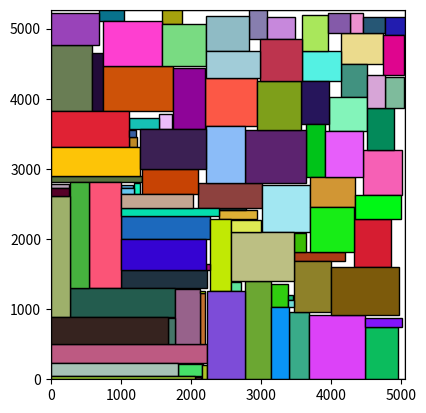

This chart was generated by the following Python code:
# NOTE old code, not cleaned up

# Input: 1) enclosing rectangle (W,H) 2) list of rectangle sizes (w,h)
# Output: list of positions (x,y) for rectangles or None

# IMPORTANT! For integers:
# DEFINE that (x,y) is in rectangle (x0,y0,w,h) iff 0 <= x-x0 < w and 0 <= y-y0 < h
#
# Note: during .pack we reuse the same bottom left again and again..
# could use some randomness (example to order or rects in) to break the left bottom..

import numpy as np
from math import *
import time
import matplotlib.pyplot as plt
import matplotlib.patches as patches

# following outline in https://github.com/TeamHypersomnia/rectpack2D/blob/master/README.md
def guillotine_pack_fast(W, H, wh_list, DEBUG=False):
    wh_scoring_desca = lambda wh: -np.sqrt(wh[0]*wh[1])   # descending area
    wh_scoring_descratio = lambda wh: np.min(wh, axis=0)/np.max(wh, axis=0)   # descending ratio
    wh_scoring_descss = lambda wh: -np.min(wh, axis=0)   # descending short side
    wh_scoring_descpathology = lambda wh: -np.max(wh, axis=0)   # descending 'pathology'

    f_scoring_baf = lambda f, wh: -f[2]*f[3]   # area
    f_scoring_bssf = lambda f, wh: -np.min([f[2]-wh[0], f[3]-wh[1]])

    #wh_scoring = wh_scoring_descpathology
    wh_scoring = wh_scoring_desca
    f_scoring = f_scoring_baf

    n = wh_list.shape[1]
    xy_list = np.empty((2,n), dtype=np.int32)

    # argsort returns indices that would sort an array
    wh_order = np.argsort(wh_scoring(wh_list))

    # list of empty rectangles:
    f_list = [(0,0,W,H)]

    for k in range(n):
        wh = wh_list[:,wh_order[k]]
        for j, f in enumerate(f_list[::-1]):
            if (wh[0] <= f[2]) and (wh[1] <= f[3]):
                # wh fits in f, place it there:

                if f[2] >= f[3]:
                    # split vertically:
                    new_f_1 = (f[0], f[1]+wh[1], wh[0], f[3]-wh[1])
                    new_f_2 = (f[0]+wh[0], f[1], f[2]-wh[0], f[3])
                else:
                    # split horizontally:
                    new_f_1 = (f[0]+wh[0], f[1], f[2]-wh[0], wh[1])
                    new_f_2 = (f[0], f[1]+wh[1], f[2], f[3]-wh[1])
                if f_scoring(new_f_1, wh) > f_scoring(new_f_2, wh):
                    # swap the new f's:
                    new_f_1, new_f_2 = new_f_2, new_f_1

                xy_list[:,wh_order[k]] = f[0:2]

                f_list[-j-1] = f_list[-1]
                f_list[-1] = new_f_1
                f_list.append(new_f_2)

                break
        else:
            # wh didn't fit in any f:
            return None, None
        f_list = maxrects_prune(f_list, 3000)
        if (DEBUG) and (k % 100 == 0):
            print(f'{k}: |F|={len(f_list)}')
    return np.vstack([xy_list, wh_list]), np.array(f_list).T

def guillotine_pack(W, H, wh_list):
    wh_scoring_desca = lambda wh: -np.sqrt(wh[0]*wh[1])   # descending area
    wh_scoring_descratio = lambda wh: np.min(wh, axis=0)/np.max(wh, axis=0)   # descending ratio
    wh_scoring_descss = lambda wh: -np.min(wh, axis=0)   # descending short side
    wh_scoring_descpathology = lambda wh: -np.max(wh, axis=0)   # descending 'pathology'
    f_scoring_baf = lambda f, wh: f[2]*f[3]   # area
    f_scoring_bssf = lambda f, wh: -np.min([f[2]-wh[0], f[3]-wh[1]])

    #f_scoring = f_scoring_baf
    f_scoring = f_scoring_bssf
    #f_scoring = lambda f, wh: -(f[0]+f[1])
    #wh_scoring = wh_scoring_desca
    #wh_scoring = wh_scoring_descss
    #wh_scoring = lambda wh: 0.5*wh_scoring_descss(wh) + 0.0*wh_scoring_desca(wh)
    wh_scoring = wh_scoring_descpathology

    # best so far seems to be (f_scoring_bssf, wh_scoring_descpathology)
    # (f_scoring_baf, wh_scoring_desca) works better without sorting...??

    n = wh_list.shape[1]
    xy_list = np.empty((2,n), dtype=np.int32)

    # argsort returns indices that would sort an array
    wh_order = np.argsort(wh_scoring(wh_list))
    #print(wh_list[:,wh_order])
    #print(wh_scoring_descss(wh_list[:,wh_order]))

    # wh_list in order of descending rectangle_score:
    #wh_sorted = wh_list[:,wh_order]

    # list of empty rectangles:
    f_list = [(0,0,W,H)]

    for k in range(n):
        wh = wh_list[:,wh_order[k]]
        f_list = sorted(f_list, key=lambda f: f_scoring(f, wh)) # FIX: SLOW
        for j, f in enumerate(f_list[::-1]):
            if (wh[0] <= f[2]) and (wh[1] <= f[3]):
                # wh fits in f, place it there:

                if f[2] >= f[3]:
                    # split vertically:
                    new_f_1 = (f[0], f[1]+wh[1], wh[0], f[3]-wh[1])
                    new_f_2 = (f[0]+wh[0], f[1], f[2]-wh[0], f[3])
                else:
                    # split horizontally:
                    new_f_1 = (f[0]+wh[0], f[1], f[2]-wh[0], wh[1])
                    new_f_2 = (f[0], f[1]+wh[1], f[2], f[3]-wh[1])

                xy_list[:,wh_order[k]] = f[0:2]

                f_list[-j-1] = f_list[-1]
                f_list[-1] = new_f_1
                f_list.append(new_f_2)

                break
        else:
            # wh didn't fit in any f:
            return None, None
        f_list = maxrects_prune(f_list, 500)
        if (k % 100 == 0):
            print(f'{k}: |F|={len(f_list)}')
    return np.vstack([xy_list, wh_list]), np.array(f_list).T

# computes maximal free rectangles after removing rect from free space
def maxrects_update(f_list, rect):
    # step 1: (cut by rect:) for each f in f_list divide it into max 4 parts by rect and construct f_list again by these
    # Throw each new free rectangle obtained by this process into touching_list or separate_list
    # based on whether it intersects R=rect (when both are considered as closed sets).
    # NOTE: When converting all coordinates to integers, need to be real careful here
    # (rectangles can touch even with no integer coord overlap.)
    # [ Maybe with integer coords define f touching R if dist(f,R)<=1. ]
    touching_list = []  # new free rects g with d(g,R) {=0 for reals, <=1 for integers}
    mg_list = []        # final free rectangles, contains all new free rects g that are not touching R
    for f in f_list:
        x1 = max(f[0], rect[0])
        x2 = min(f[0]+f[2], rect[0]+rect[2])
        y1 = max(f[1], rect[1])
        y2 = min(f[1]+f[3], rect[1]+rect[3])
        if (x2-x1 < 0) or (y2-y1 < 0):  # Careful here with integers!!
            # f and rect do not touch:
            mg_list.append(f)
            continue

        # part of f left of rect:
        if rect[0] > f[0]:     # Careful with integers!
            g1 = (f[0], f[1], min(f[2], rect[0]-f[0]), f[3])
            touching_list.append(g1)

        # part of f top of rect:
        if rect[1] > f[1]:
            g2 = (f[0], f[1], f[2], min(f[3], rect[1]-f[1]))
            touching_list.append(g2)

        # part of f right of rect:
        if rect[0]+rect[2] < f[0]+f[2]:
            x = max(f[0], rect[0]+rect[2])
            g3 = (x, f[1], f[0]+f[2]-x, f[3])
            touching_list.append(g3)

        # part of f under rect:
        if rect[1]+rect[3] < f[1]+f[3]:
            y = max(f[1], rect[1]+rect[3])
            g4 = (f[0], y, f[2], f[1]+f[3]-y)
            touching_list.append(g4)

    """touching_count = len(touching_list)
    if touching_count > 30:
        print(f'{touching_count=}')"""

    # step 2: (remove non-maximal:)
    # Make a new list that has every g_list[k1] that is not fully contained in a g_list[k2] for any k2 > k1.
    # TODO: PROVE/DISPROVE: only need to consider g2 that are new too.. would make this much faster if true..
    # well, g1 touches R [i.e. g1\bar\cap R\ne\empty] and g1\subset g2 so g2 touches R..
    # which means that _IF_ we extend new designation to any g that touches R, then g2 is new too
    # SO.. need to extend 'newness' a little (important for integers) but this does not matter with random float coords
    # Fixed: using touching, separate.

    touching_list_removal = np.full((len(touching_list),), False, dtype=bool)
        # Needed to handle possible case where g1 and g2 are the same rectangle, in which case need to only 1 of them.
        # touching_list_removal flags touching_list members for deletion (needed because cant delete while iterating.)
        # Value is set to True if corresponding touching_list member is a subset of another non-flagged touching_list member.
    for k1, g1 in enumerate(touching_list):
        for k2, g2 in enumerate(touching_list):
            if (k1 == k2) or touching_list_removal[k2]:
                # If g2 is flagged for removal then can't test against it.
                continue
            if (g1[0] >= g2[0]) and (g1[1] >= g2[1]) and (g1[0]+g1[2] <= g2[0]+g2[2]) and (g1[1]+g1[3] <= g2[1]+g2[3]):
                # g1\subset g2:
                touching_list_removal[k1] = True
                break
        else:
            # else clause in for-loop is executed when loop completes normally (without break)
            mg_list.append(g1)

    return mg_list

def intersection(f1, f2):
    x1 = max(f1[0], f2[0])
    y1 = max(f1[1], f2[1])
    x2 = min(f1[0]+f1[2], f2[0]+f2[2])
    y2 = min(f1[1]+f1[3], f2[1]+f2[3])
    if (x2 > x1) and (y2 > y1):
        return (x1, y1, x2-x1, y2-y1)
    return None

def maxrects_prune(f_list, max_size):
    LAMBDA = 1.25

    if len(f_list) < LAMBDA*max_size:
        return f_list

    f_scoring_area = lambda f: np.sqrt(f[2]*f[3])
    f_scoring_ss = lambda f: min(f[2], f[3])
    f_scoring_hybrid = lambda kappa: lambda f: min(f[2], f[3])*np.power(max(f[2], f[3]), kappa)

    f_scoring = f_scoring_area
    #f_scoring = f_scoring_ss
    #f_scoring = f_scoring_hybrid(0.5)

    sf_list = sorted(f_list, key=f_scoring, reverse=True)
    pf_list = sf_list[0:max_size]
    return pf_list

# tetris-algorithm (MAXRECTS-BL):
def maxrects_pack(W, H, wh_list, DEBUG=False):
    n = wh_list.shape[1]

    wh_scoring_desca = lambda wh: -np.sqrt(wh[0]*wh[1])   # descending area
    wh_scoring_descratio = lambda wh: np.min(wh, axis=0)/np.max(wh, axis=0)   # descending ratio
    wh_scoring_descss = lambda wh: -np.min(wh, axis=0)   # descending short side
    wh_scoring_descpathology = lambda wh: -np.max(wh, axis=0)   # descending 'pathology'
    wh_scoring_rand = lambda wh: np.random.rand(n)
    wh_scoring_w = lambda wh: -wh[0]   # descending width
    wh_scoring_h = lambda wh: -wh[1]   # descending height
    f_scoring_baf = lambda f, wh: f[2]*f[3]   # area
    f_scoring_bssf = lambda f, wh: -np.min([f[2]-wh[0], f[3]-wh[1]])

    #f_scoring = f_scoring_baf
    #f_scoring = f_scoring_bssf
    #wh_scoring = wh_scoring_desca
    #wh_scoring = wh_scoring_h
    #wh_scoring = wh_scoring_descss
    #wh_scoring = wh_scoring_descratio
    #wh_scoring = wh_scoring_descpathology
    #wh_scoring = wh_scoring_rand
    #wh_scoring = lambda wh: 0.5*wh_scoring_descpathology(wh) + 0.5*wh_scoring_desca(wh)
    wh_scoring = lambda wh: wh_scoring_descpathology(wh)*(1.0+0.1*np.random.randn(n))

    # best so far seems to be (f_scoring_bssf, wh_scoring_descpathology)
    # (f_scoring_baf, wh_scoring_desca) works better without sorting...??

    xy_list = np.empty((2,n), dtype=wh_list.dtype)

    # argsort returns indices that would sort an array
    wh_order = np.argsort(wh_scoring(wh_list))
    """wh_order2 = np.argsort(wh_scoring(wh_list))
    wh_order3 = list(reversed(wh_order2))
    z = zip(wh_order2, wh_order3)
    wh_order = [x for pair in z for x in pair]  # understand list comprehension by imagining them as actual for-loops
    """
    #wh_order = np.arange(0, n)
    #print(wh_list[:,wh_order])
    #print(wh_scoring_descss(wh_list[:,wh_order]))

    # wh_list in order of descending rectangle_score:
    #wh_sorted = wh_list[:,wh_order]

    # list of empty rectangles:
    f_list = [(0,0,W,H)]

    for k in range(n):
        wh = wh_list[:,wh_order[k]]
        f_list = sorted(f_list, key=lambda f: f[0]+f[1])

        for f in f_list:
            if (wh[0] <= f[2]) and (wh[1] <= f[3]):
                # wh fits in f, place it there:
                xy = f[0:2]
                rect = (xy[0], xy[1], wh[0], wh[1])
                f_list = maxrects_update(f_list, rect)
                xy_list[:,wh_order[k]] = xy
                break
        else:
            return None, None

        f_list = maxrects_prune(f_list, 3000)
        if (DEBUG) and (k % 100 == 0):
            print(f'{k}: |F|={len(f_list)}')

    return np.vstack([xy_list, wh_list]), np.array(f_list).T

def cdf(t, inverse=False):
    # t is in [-1,1]
    # choosing the pdf is pretty arbitrary..
    # x>0: pdf(x)=1-x, x<0:pdf(x)=1+x
    # y>0.5: y=cdf(x)=int(1-t,t=0..x)=0.5+x-0.5*x^2: x^2-2x+2y-1=0: x=1-sqrt(2-2y)
    # y<0.5: y=int(1+t,t=-1..x)=(x+x^2/2)|(-1..x)=x+x^2/2+0.5: x^2+2x+1-2y=0: x=-1+sqrt(2y)
    if inverse:
        return 1.0-sqrt(2.0-2.0*t) if t >= 0.5 else -1.0+sqrt(2.0*t)
    return 0.5+t-0.5*t*t if t >= 0.0 else 0.5+t+0.5*t*t

def generate_normalized_samples(n, a, b):
    # generate samples from [a,b]\subset [-1,1]:
    cdf_a = cdf(a)
    cdf_b = cdf(b)
    samples = np.empty(n)
    for k in range(n):
        y = cdf_a + (cdf_b-cdf_a)*np.random.rand()
        samples[k] = cdf(y, inverse=True)
    return samples

def generate_samples(n, A, WH0):
    # returns n (w,h) pairs with wh=A, (w,h)>=WH0
    # TODO: how to do this?
    ang1 = atan2(WH0[1], A/WH0[1])  # corresponds (w,h) with wh=A, h=WH0[1]
    ang2 = atan2(A/WH0[0], WH0[0])  # corresponds (w,h) with wh=A, w=WH0[0]
    if ang1 > ang2:
        return None
    # ang1<=ang2 since we assume that A>=WH0[0]*WH0[1]
    # transform angles to [-1,1]:
    a = -1.0 + ang1/(pi/4.0)
    b = -1.0 + ang2/(pi/4.0)
    # now [a,b]\subset [-1,1] and we want to
    samples = np.empty((2,n), dtype=WH0.dtype)
    normalized_samples = generate_normalized_samples(n, a, b)
    # first try should be sample closest to aspect ratio 1:
    for k in range(n):
        x = normalized_samples[k]
        ang = (x + 1.0)*pi/4.0
        if k < n/2:
            # first try should be sample close to aspect ratio 1
            # if it doesn't work, do more general sampling with the others
            if (ang1 > pi/4.0):
                # both angles > pi/4, select smaller:
                ang = ang1
            elif (ang2 < pi/4.0):
                # both angles < pi/4, select smaller:
                ang = ang2
            else:
                # ang1 < pi/4 < ang2, select pi/4
                ang = pi/4.0
            # but add a little randomness or we just compute same initial steps every time:
            ang = max(min(ang+0.1*(2.0*np.random.rand()-1.0), ang2), ang1)
        r = sqrt(A / (sin(ang)*cos(ang)))   # since r*cos(ang) * r*sin(ang) = A
        if np.issubdtype(WH0.dtype, np.integer):
            samples[:,k] = (round(r*cos(ang)), round(r*sin(ang)))
        else:
            samples[:,k] = (r*cos(ang), r*sin(ang))
    return samples

# testing multiple (W,H) to find a small atlas
def pack(wh_list, verbose=False):
    start_time = time.perf_counter()

    C1 = 1.0001  # error tolerance for A
    SN = 8     # number of samples to test until we give up on A

    best_packing = None
    best_A = None

    pack_count = 0

    WH0 = np.array((np.max(wh_list[0]), np.max(wh_list[1])))
    # print(WH0, WH0.dtype)
    A0 = np.sum(wh_list[0]*wh_list[1])
    # print(f'{WH0=}, {A0=}')

    maxA = 1.0e10    # ~infinity
    minA = max(A0, WH0[0]*WH0[1])
    while maxA > C1*minA:
        A = min(2.0*minA, 0.5*(minA+maxA))
        if verbose:
            print(f'testing {A=:.3f} ({minA=:.3f}, {maxA=:.3f}):')
        samples = generate_samples(SN, A, WH0)
        #print(f'{   samples=}')
        for WH in samples.T:
            packing = maxrects_pack(WH[0], WH[1], wh_list)
            #packing = guillotine_pack_fast(WH[0], WH[1], wh_list)
            pack_count += 1
            if packing[0] is not None:
                # packing found:
                if verbose:
                    print(f'   success! efficiency={A0/A:.6f}')
                best_packing = packing
                best_A = WH[0]*WH[1]
                # print(f"   {WH = }, {best_A = }")
                # caller.log_success(WH, packing)
                maxA = A
                break
            # caller.log_fail(WH)
        else:
            # no packing found in samples:
            if verbose:
                print('   fail!')
            minA = A
            # more conservative, takes twice as long:
            #minA = 0.5*(minA+A)
    if verbose:
        print(f'Pack done, smallest A found: {best_A}, packing efficiency: {A0/best_A:.6f}.')
        print(f'Packing took {time.perf_counter()-start_time:.1f} seconds and {pack_count} wh-configurations were tested.')
        draw_packing(best_packing)
    return best_packing

# First create n random rectangles with areas summing to 1,
# then scale them up with factor scale and round to integers.
def random_wh(n, scale):
    areas = np.power(np.random.rand(n), 2.0)    # 2.0
    areas = areas / np.sum(areas)

    wh_ratio = np.power(np.random.rand(n), 0.75)     # 0.5
    wh_ratio = np.where(np.random.rand(n) < 0.5, wh_ratio, 1.0/wh_ratio)

    wh_list = np.sqrt(areas) * np.sqrt(np.array([wh_ratio, 1.0/wh_ratio]))
    # Now wh_list is list of n random rectangles with areas summing to 1.

    return np.array(np.ceil(scale*wh_list), dtype=np.int32)
    # We need ceil here since we need w,h to be strictly positive integers.

def draw_packing(packing):
    fig, ax = plt.subplots()

    WH = (np.max(packing[0][0,:]+packing[0][2,:]), np.max(packing[0][1,:]+packing[0][3,:]))
    print(WH)

    # Plot the enclosing rectangle
    ax.add_patch(patches.Rectangle((0, 0), WH[0], WH[1], linewidth=1, edgecolor='black', facecolor='none'))
    ax.set_xlim(0, WH[0])
    ax.set_ylim(0, WH[1])

    for k in range(packing[0].shape[1]):
        rect = packing[0][:,k]
        xy = rect[0:2]
        wh = rect[2:]
        color = np.random.rand(3)
        ax.add_patch(patches.Rectangle(xy, wh[0], wh[1], linewidth=1, edgecolor='black', facecolor=color))

    # Set the aspect ratio of the plot to be equal
    ax.set_aspect('equal', 'box')
    plt.show()

def test_pack():
    n = 100
    wh_list = random_wh(n, 5000.0)
    A0 = np.sum(wh_list[0]*wh_list[1])
    WH0 = (np.max(wh_list[0]), np.max(wh_list[1]))
    print(wh_list.shape)
    pack(wh_list, True)

def test_cdf():
    print('Testing generate_normalized_samples:')

    fig, (ax1, ax2, ax3) = plt.subplots(1, 3, tight_layout=True)

    x_list = np.linspace(-1.0, 1.0, 100)
    y_list = [cdf(x, False) for x in x_list]
    ax1.plot(x_list, y_list)
    ax1.set_title('$cdf$')
    ax1.set_aspect('equal')

    x_list = np.linspace(0.0, 1.0, 100)
    y_list = [cdf(x, True) for x in x_list]
    ax2.plot(x_list, y_list)
    ax2.set_title('${cdf}^{-1}$')
    ax2.set_aspect('equal')

    n = 1000000
    samples = generate_normalized_samples(n, -0.2, 0.5)
    ax3.hist(samples, bins=100)

    fig.set_size_inches(16.0, 6.0)
    plt.show(block=True)

    samples = generate_samples(20, 1000.0, (10.0, 10.0))
    print(samples)

if __name__ == '__main__':
    test_pack()